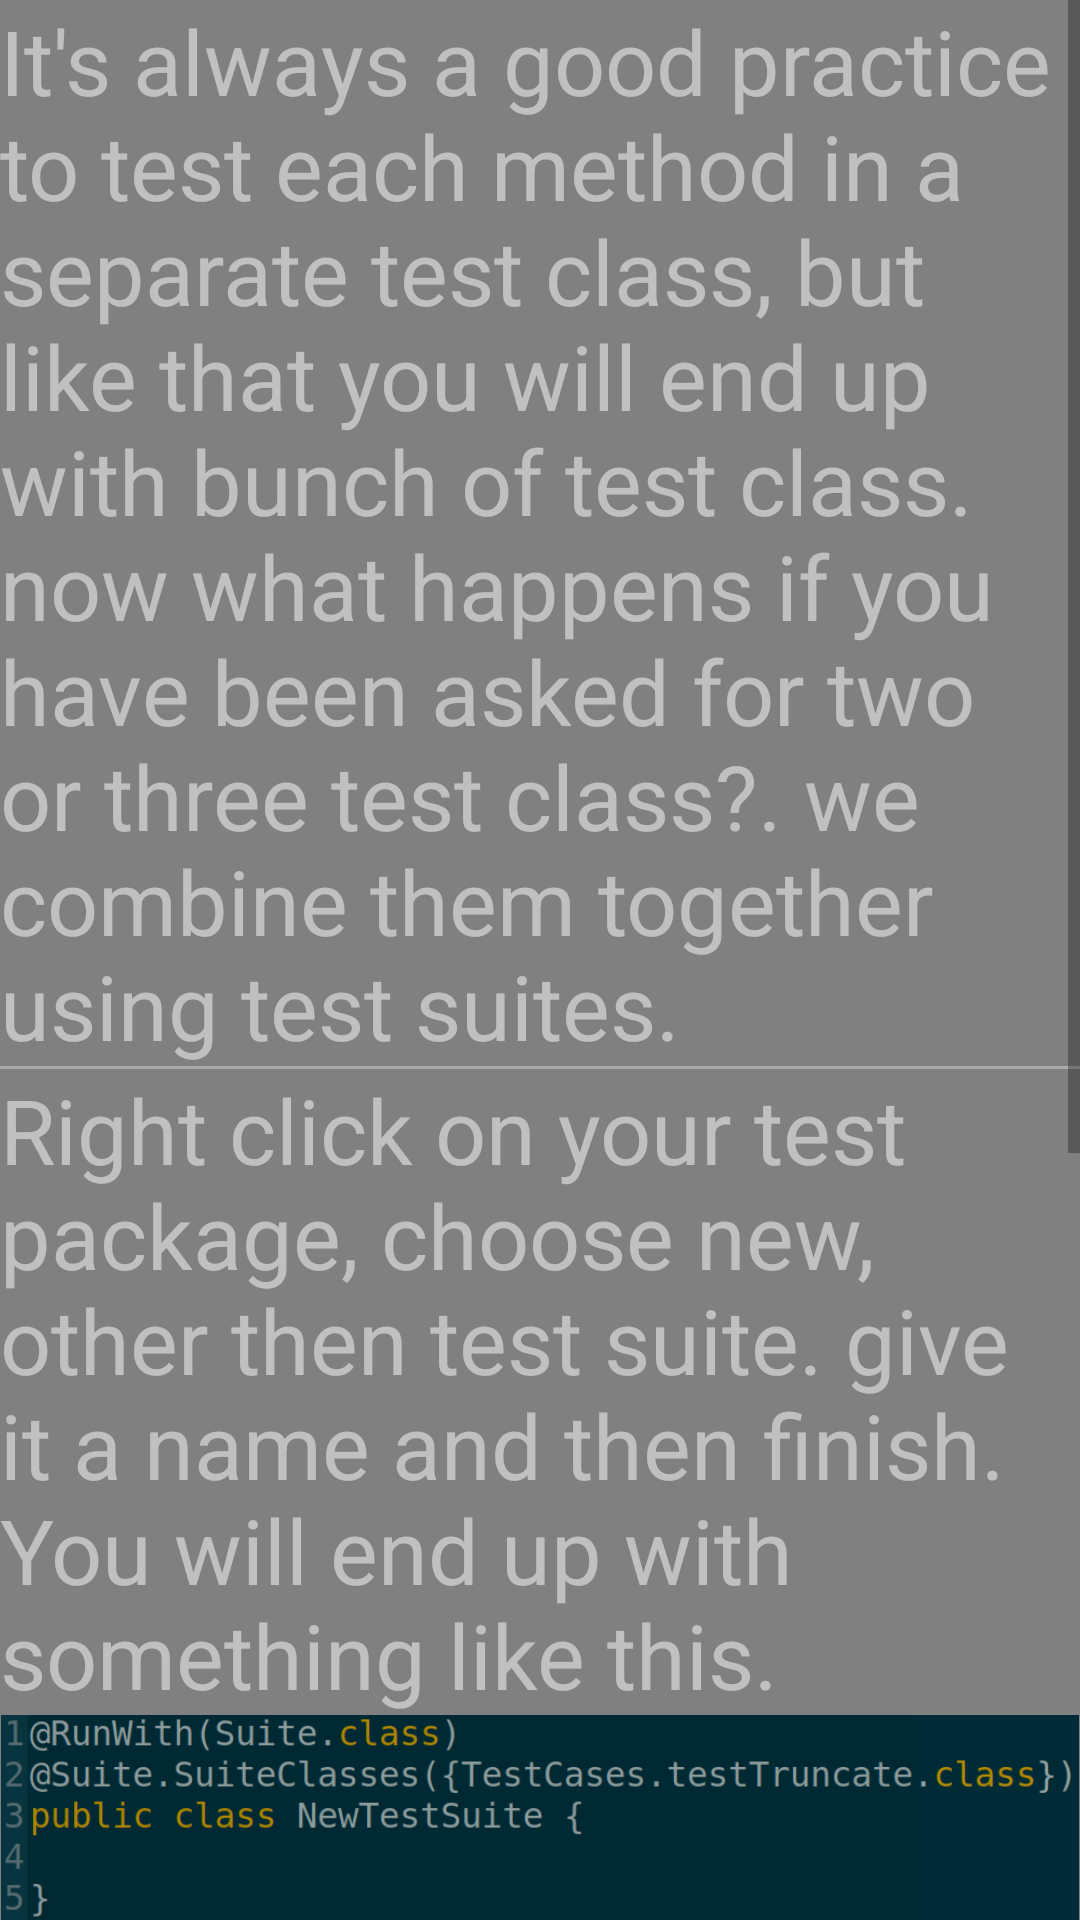

Here is an Android app screen rendered from its layout file. Give the layout XML and the strings, colors and styles it references.
<!-- AndroidManifest.xml: application theme AppTheme -->
<!-- res/layout/test_suites_frag.xml -->
<?xml version="1.0" encoding="utf-8"?>
<ScrollView xmlns:android="http://schemas.android.com/apk/res/android"
    android:orientation="vertical"
    android:background="#808080"
    android:layout_width="match_parent"
    android:layout_height="match_parent">

    <LinearLayout
        android:layout_width="match_parent"
        android:layout_height="wrap_content"
        android:orientation="vertical">

        <TextView
            android:layout_width="match_parent"
            android:layout_height="wrap_content"
            android:textColor="#C0C0C0"
            android:textSize="30sp"
            android:text="@string/suite_first"/>

        <View
            android:layout_width="match_parent"
            android:layout_height="1dp"
            android:background="@android:color/darker_gray"/>

        <TextView
            android:layout_width="match_parent"
            android:layout_height="wrap_content"
            android:textColor="#C0C0C0"
            android:textSize="30sp"
            android:text="@string/suite_second"/>

        <ImageView
            android:layout_width="match_parent"
            android:layout_height="wrap_content"
            android:adjustViewBounds="true"
            android:src="@mipmap/suite_first"/>

        <TextView
            android:layout_width="match_parent"
            android:layout_height="wrap_content"
            android:textColor="#C0C0C0"
            android:textSize="30sp"
            android:text="@string/suite_last"/>

        <ImageView
            android:layout_width="match_parent"
            android:layout_height="wrap_content"
            android:adjustViewBounds="true"
            android:src="@mipmap/suite_last"/>

        <View
            android:layout_width="match_parent"
            android:layout_height="1dp"
            android:background="@android:color/darker_gray"/>

        <Button
            android:layout_width="wrap_content"
            android:layout_height="wrap_content"
            android:background="#808080"
            android:id="@+id/suiteVideo"
            android:textSize="30sp"
            android:layout_gravity="center"
            android:text="@string/watch_arabic_video_tutorial"/>

    </LinearLayout>


</ScrollView>
<!-- resources referenced by this layout -->
<resources>
  <!-- mipmap suite_first: png bitmap (mipmap-xhdpi, 28606 bytes) -->
  <!-- mipmap suite_last: png bitmap (mipmap-xhdpi, 33718 bytes) -->
  <string name="suite_first">It\'s always a good practice to test each method
      in a separate test class, but like that you will end up with bunch of
      test class. now what happens if you have been asked for two or three
      test class?. we combine them together using test suites. </string>
  <string name="suite_last">Now if we want to add another test class to
      this suite we just add it in the <b><i>SuiteClass</i></b> comma separated.
      if we run this file it will run both the class together</string>
  <string name="suite_second">Right click on your test package, choose new,
      other then test suite. give it a name and then finish.\nYou will end up
      with something like this.</string>
  <string name="watch_arabic_video_tutorial">Watch Arabic video tutorial</string>
  <style name="AppTheme" parent="Theme.AppCompat.Light.DarkActionBar">
          
          <item name="colorPrimary">@color/colorPrimary</item>
          <item name="colorPrimaryDark">@color/colorPrimaryDark</item>
          <item name="android:itemBackground">@color/colorPrimaryDark</item>
          <item name="android:textColor">#C0C0C0</item>
          <item name="actionBarTheme">@color/colorPrimaryDark</item>
          <item name="android:dropDownListViewStyle">@style/popup</item>
      </style>
  <style name="popup" parent="Widget.AppCompat.ListView.DropDown">
      <item name="android:divider">@color/colorPrimary</item>
      <item name="android:dividerHeight">1dp</item>
      <item name="android:itemBackground">@android:color/white</item>
      </style>
  <!-- not gathered from this repository: default colours our renderer supplied (Android Studio template values) -->
  <color name="colorPrimary">#FF6200EE</color>
  <color name="colorPrimaryDark">#FF3700B3</color>
</resources>
